Dataset: color_detector (GitHub, paanajot/goldbox). Classes: green, green inputs, purple, purple inputs, red, red inputs.

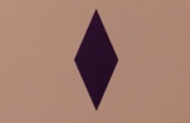
Label: purple

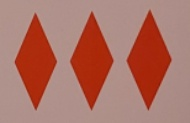
Label: red

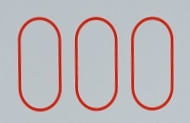
Label: red

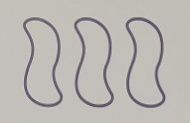
Label: purple

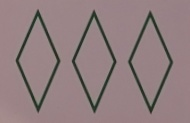
Label: green

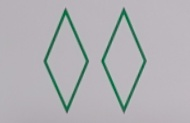
Label: green
